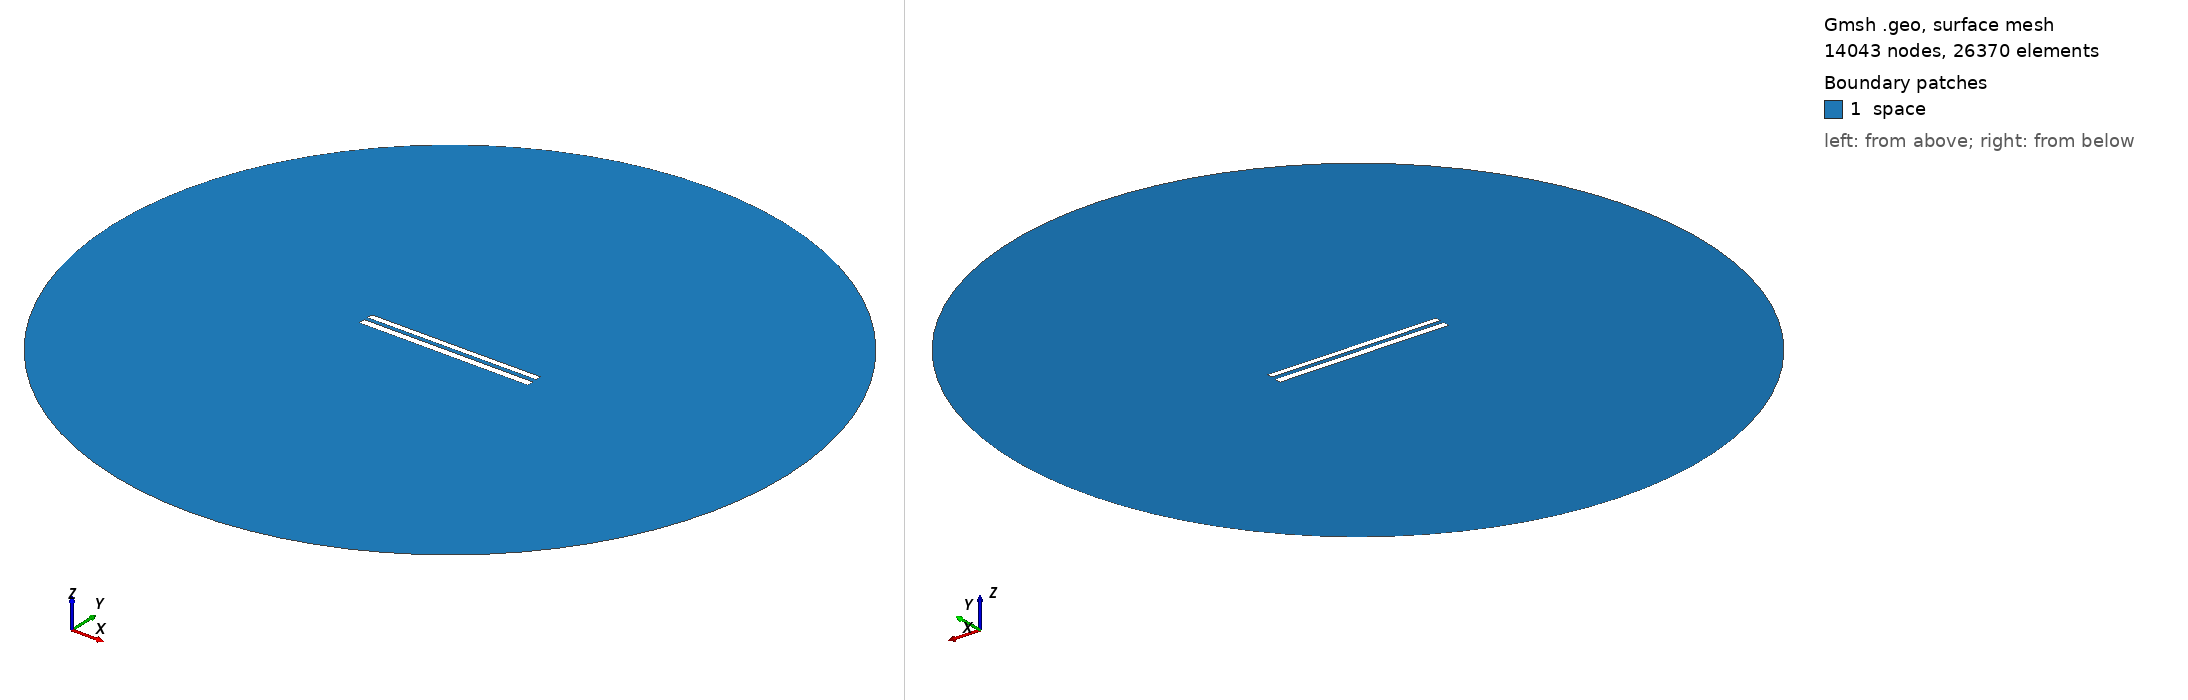

Gmsh geometry script, surface-meshed: 14043 nodes, 26370 surface elements. Boundary patches (legend numbers): 1 space. Left view from above one corner, right view from below the opposite corner. Legend entries are the model's physical surfaces. The drawing asked Gmsh for element sizes between 1% and 20% of the model's largest extent; the script's own settings can give other sizes.

=== 8688.geo (drawn) ===
//---------------------------------------
// Geometry kernel
//---------------------------------------

SetFactory("OpenCASCADE");



//---------------------------------------
// Parameters of the geometry
//---------------------------------------

// Overetch of the upper plate
overetch = 0.25;

// Distance between the plates
distance = 2.25;

// Discretization over the x axis (for the deformation)
nx = 50; 

// Length of the plate
L = 100 - overetch; 

// Number of modes
n = 4; 

// 1st mode coefficient
coeff(1) = 0.15;
beta(1) = 0.596864 * 3.1415926535 / L;

// 2nd mode coefficient
coeff(2) = 0.0;
beta(2) = 1.49418 * 3.1415926535 / L;

// 3rd mode coefficient
coeff(3) = 0.0;
beta(3) = 2.50025 * 3.1415926535 / L;

// 4th mode coefficient
coeff(4) = 0.0;
beta(4) = 3.49999 * 3.1415926535 / L;



//---------------------------------------
// Upper plate (deformed rectangle)
//---------------------------------------

// Coordiantes of the upper plate
xmin = -50;
xmax = 50 - overetch;

// Height of the upper plate
yheight = 4 - 2 * overetch;

// Indexes of the points
UpperID[] = {};
LowerID[] = {};
LeftID[] = {};
RightID[] = {};

// Point index
p = 1;

// Horizontal edges
For i In {1:nx}
    x = xmin + (i-1)*(xmax - xmin)/(nx-1);

    y_bottom = distance / 2 + overetch;
    For j In {1:n}
        C = (Cosh(beta(j)*L) + Cos(beta(j)*L)) / (Sinh(beta(j)*L) + Sin(beta(j)*L));
        y_bottom  = y_bottom + coeff(j) * (Cosh(beta(j)*(x+50)) - Cos(beta(j)*(x+50)) - C * (Sinh(beta(j)*(x+50)) - Sin(beta(j)*(x+50))));
    EndFor

    y_top = y_bottom + yheight;

    Point(p) = {x, y_top, 0, 1.0};
    UpperID[i] = p;
    p = p + 1;

    Point(p) = {x, y_bottom, 0, 1.0};
    LowerID[i] = p;
    p = p + 1;
EndFor

// Create point lists
UpperPts[] = {}; LowerPts[] = {};
For i In {1:nx}
  UpperPts[] += {UpperID[i]};
  LowerPts[] += {LowerID[i]};
EndFor

// Build splines
Spline(1) = {UpperPts[]};
Spline(2) = {LowerPts[]};
Line(3) = {LowerPts[nx-1], UpperPts[nx-1]};
Line(4) = {LowerPts[0], UpperPts[0]};

// Build the plane surface
Curve Loop(1) = {2, 3, -1, -4};
Plane Surface(1) = {1};



//---------------------------------------
// Lower plate (rectangle)
//---------------------------------------

// Vertices
Point(1001) = {-50, -1, 0, 1.0};
Point(1002) = { 50, -1, 0, 1.0};
Point(1003) = { 50,  -5, 0, 1.0};
Point(1004) = {-50,  -5, 0, 1.0};

// Edges
Line(5) = {1001, 1002};
Line(6) = {1002, 1003};
Line(7) = {1003, 1004};
Line(8) = {1004, 1001};

// Plane surface
Line Loop(2) = {5, 6, 7, 8};
Plane Surface(2) = {2}; 



//---------------------------------------
// Outer (fictious) boundary
//---------------------------------------

// Points
Point(1005) = {0, 0, 0};       // Center
Point(1006) = {200, 0, 0};     // Start point
Point(1007) = {0, 200, 0};     // 90 degrees
Point(1008) = {-200, 0, 0};    // 180 degrees
Point(1009) = {0, -200, 0};    // 270 degrees

// Circle arcs (each needs start, center, end)
Circle(9) = {1006, 1005, 1007};
Circle(10) = {1007, 1005, 1008};
Circle(11) = {1008, 1005, 1009};
Circle(12) = {1009, 1005, 1006};

// Plane surface for the entire domain
Curve Loop(3) = {9, 10, 11, 12};
Surface(3) = {3};

// Subtract the plates from the whole domain to obtain the actual domain where we want to solve the equations
BooleanDifference{ Surface{3}; Delete; }{ Surface{1}; Surface{2}; Delete; }




//---------------------------------------
// Transfinite Lines/Curves
//---------------------------------------

// Set the number of points on the boundaries
r = 7;

// Plates
Transfinite Curve {1, 2} = 50*r Using Progression 1;
Transfinite Curve {3, 4} = 2*r Using Progression 1;
Transfinite Line {5, 7} = 50*r Using Progression 1;
Transfinite Line {6, 8} = 2*r Using Progression 1;

// Outer boundary
Transfinite Line {9, 10, 11, 12} = 20 Using Progression 1;



//---------------------------------------
// Physical groups
//---------------------------------------                

// Physical curves (boundaries)
Physical Line("force_segment", 10) = {2};
Physical Line("upper_plate", 11) = {1, 3, 4};
Physical Line("lower_plate", 12) = {5, 6, 7, 8};
Physical Line("boundary", 20) = {9, 10, 11, 12};

// Physical Surfaces
Physical Surface("space", 30) = {3};



//---------------------------------------
// 6. Generate the Mesh
//---------------------------------------

// 2D mesh generation
Mesh 2;
